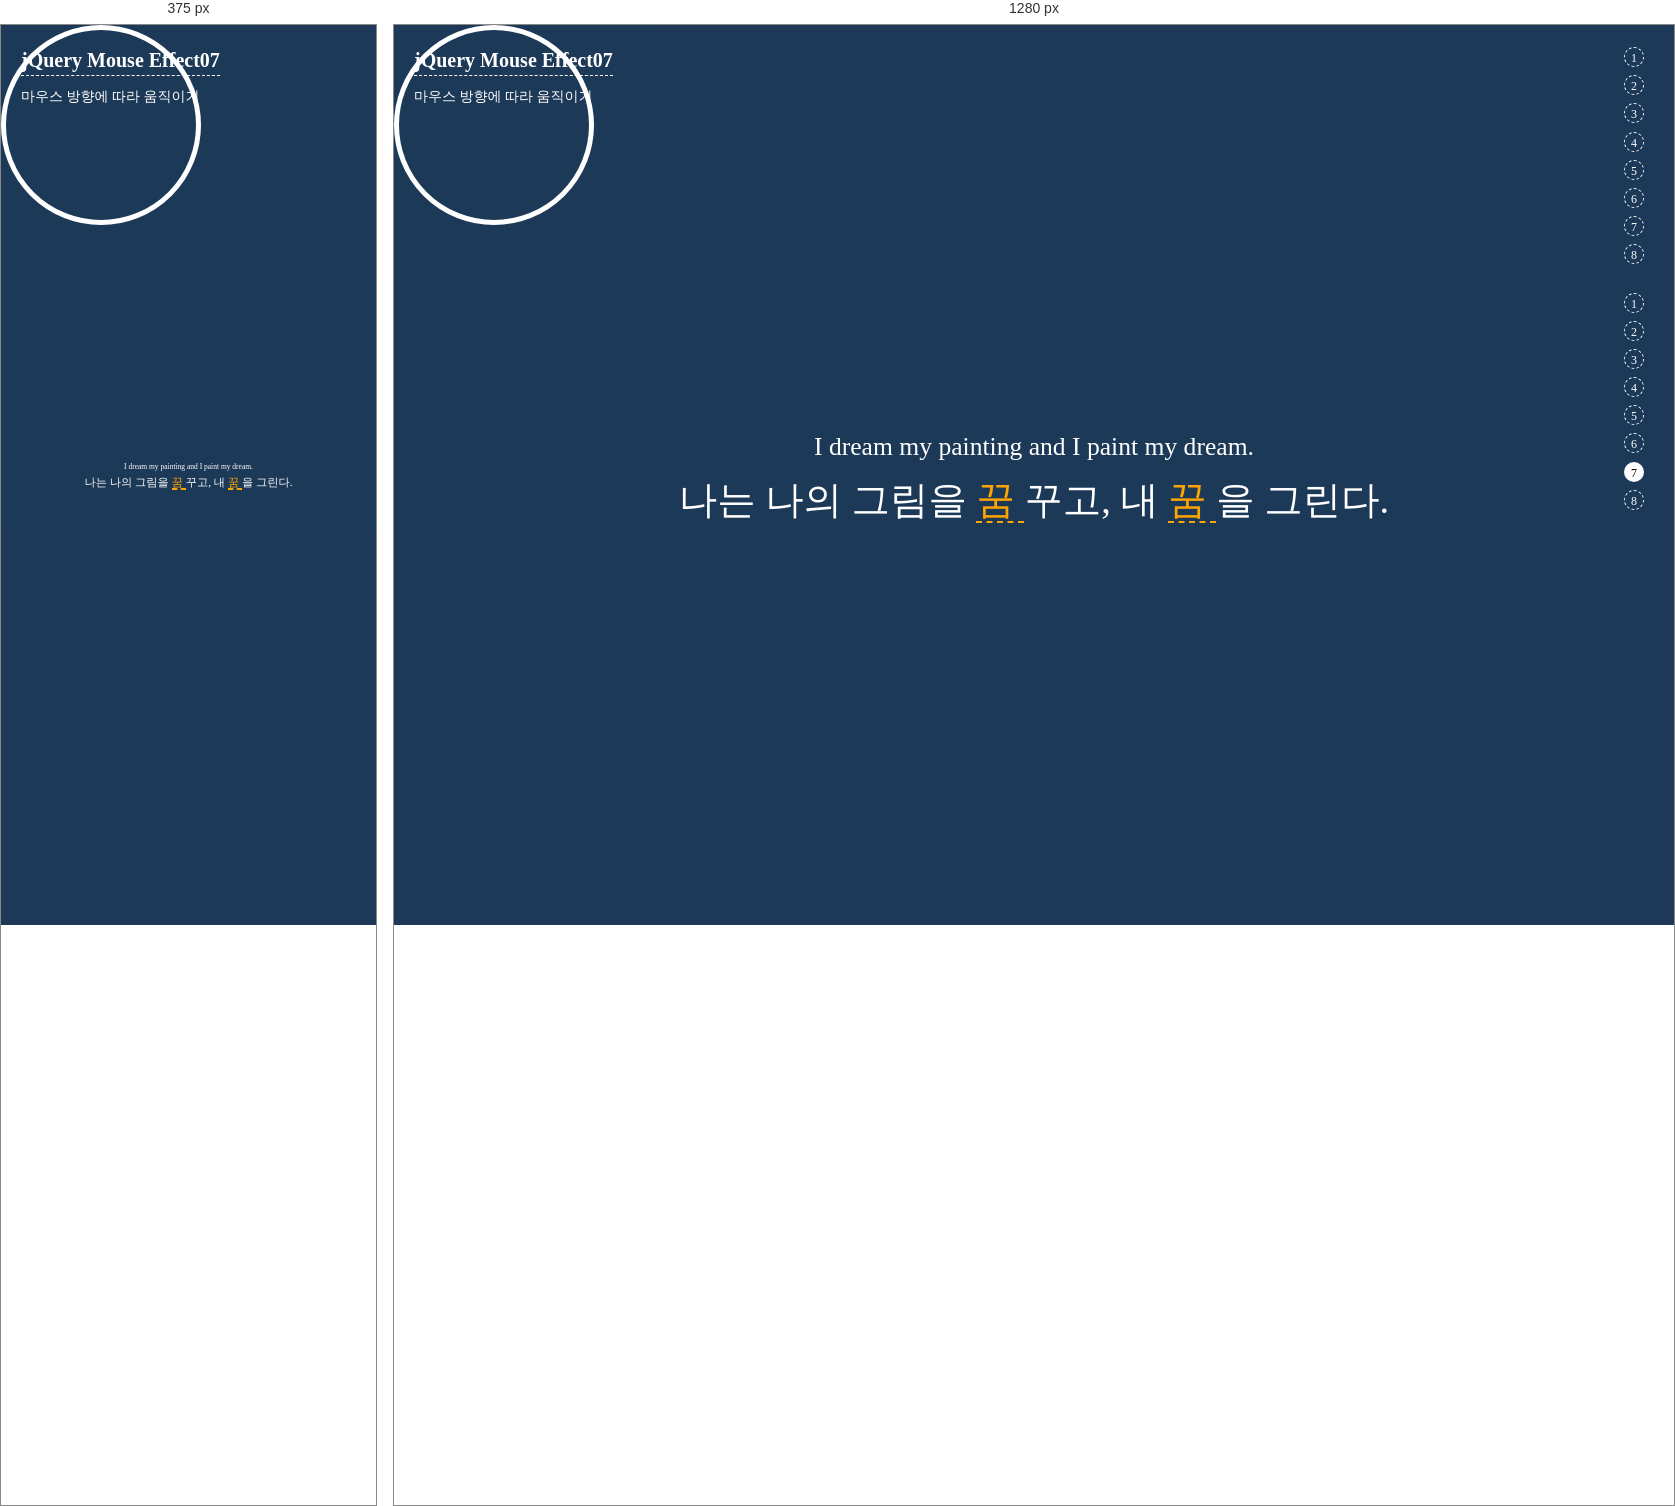
Rendered at 375 px and 1280 px, left to right.

<!-- file: Mouse Effect07.html -->
<!DOCTYPE html>
<html lang="ko">
<head>
  <meta charset="UTF-8">
  <meta http-equiv="X-UA-Compatible" content="IE=edge">
  <meta name="viewport" content="width=device-width, initial-scale=1.0">
  <title>Mouse Effect07 - JQuery</title>
  <style>
    /* reset */
    @font-face { 
      font-family: 'NEXON Lv1 Gothic OTF'; 
      src: url('https://cdn.jsdelivr.net/gh/projectnoonnu/noonfonts_20-04@2.1/NEXON Lv1 Gothic OTF.woff') format('woff');
      font-weight: normal; 
      font-style: normal; 
    }

    *, *::before, *::after {
      box-sizing: border-box; 
      margin: 0;
      padding: 0;
    }

    a {
      text-decoration: none;
      color: #ffffff;
      transition: all 0.2s;
    }

    a:hover {
      border-bottom: 1px dashed #ffffff;
    }

    img {
      width: 100%;
      vertical-align: top;
    }

    ul {
      padding: 10px 20px;
    }

    li {
      list-style: none;
    }

    body {
      background: url(https://webstoryboy.github.io/ScriptEffect/webstoryboy/assets/img/[email-redacted]) no-repeat center center;
      background-size: cover;
      color: #ffffff;
      height: 100vh;
      transition: all 0.2s;
      overflow: hidden;
      font-size: 16px;
      line-height: 1.5;
      font-family: 'NEXON Lv1 Gothic OTF';
      cursor: none;
    }

    body::before {
      content: '';
      position: absolute;
      left: 0;
      top: 0;
      width: 100%;
      height: 100vh;
      background: rgba(5, 36, 70, .9);
      z-index: -1;
    }

    /* info */
    .info {
      position: absolute;
      z-index: 1000;
    }

    .info h1 {
      font-size: 20px;
      border-bottom: 1px dashed #ffffff;
      margin-bottom: 8px;
    }

    .info p, .info li {
      font-size: 14px;
      line-height: 1.8;
      margin-bottom: 3px;
    }

    .info li.active a:first-child {
      background: #ffffff;
      color: #000000;
    }

    .info.left {
      left: 20px;
      top: 20px;
    }

    .info.right {
      right: 10px;
      top: 10px;
    }

    .info.right a {
      display: inline-block;
      margin-left: 5px;
      width: 20px; 
      height: 20px;
      border: 1px dashed #ffffff;
      border-radius: 50%;
      text-align: center;
      line-height: 20px;
      font-size: 12px;
      transition: all 0.2s;
    }

    .info.right a:hover {
      background: #ffffff;
      color: #000000;
    }

    .info.bottom {
      left: 10px;
      bottom: 10px;
    }

    .info.bottom li {
      display: block;
      transition: all 0.2s;
    }

    .info.bottom li.active {
      color: orange;
    }

    .info.bottom li:hover {
      color: orange;
    }

    .info.view {
      right: 20px;
      bottom: 20px;
    }

    .info.view a {
      color: #ffffff;
      border: 1px solid #ffffff;
      border-radius: 30px;
      padding: 5px 30px;
    }

    @media (max-width: 800px){
      .info.bottom {
        display: none;
      }
      .info.right {
        display: none;
      }
    }

    /* main */
    .cursor {
      position: absolute; 
      width: 200px; 
      height: 200px;
      border-radius: 50%;
      z-index: -1;
      user-select: none;
      pointer-events: none;
      background: url(https://webstoryboy.github.io/ScriptEffect/webstoryboy/assets/img/[email-redacted]) center center fixed;
      background-size: cover;
      border: 5px solid #ffffff;
      overflow: hidden;
    }

    .contents {
      display: flex;
      align-items: center;
      justify-content: center;
      width: 100%;
      height: 100vh;
      flex-direction: column;
      overflow: hidden;
    }

    .contents p {
      max-width: 70vw;
      font-size: 3vw;
      text-align: justify;
    }

    .contents p:first-child {
      font-size: 2vw;
      line-height: 2;
    }

    .contents p em {
      color: orange;
      border-bottom: 2px dashed orange;
      font-style: normal;
    }
  </style>
</head>
<body class="mouse bg">

  <!-- main -->
  <main>
    <div class="cursor"></div>
    
    <div class="contents">
      <p>
        I dream my painting and I paint my dream.
      </p>
      <p>
        나는 나의 그림을 
        <em>
          꿈
        </em>
        꾸고, 내
        <em>
          꿈
        </em>
        을 그린다.
      </p>
    </div>
  </main>
  <!-- //main -->
        
  <div class="info right">
    <ul>
      <li>
        <a href="Mouse%20Effect01-1.html">1</a>
      </li>
      <li>
        <a href="Mouse%20Effect02-1.html">2</a>
      </li>
      <li>
        <a href="Mouse%20Effect03-1.html">3</a>
      </li>
      <li>
        <a href="Mouse%20Effect04-1.html">4</a>
      </li>
      <li>
        <a href="Mouse%20Effect05-1.html">5</a>
      </li>
      <li>
        <a href="Mouse%20Effect06-1.html">6</a>
      </li>
      <li>
        <a href="Mouse%20Effect07-1.html">7</a>
      </li>
      <li>
        <a href="Mouse%20Effect08-1.html">8</a>
      </li>
    </ul>
    <ul>
      <li>
        <a href="Mouse%20Effect01.html">1</a>
      </li>
      <li>
        <a href="Mouse%20Effect02.html">2</a>
      </li>
      <li>
        <a href="Mouse%20Effect03.html">3</a>
      </li>
      <li>
        <a href="Mouse%20Effect04.html">4</a>
      </li>
      <li>
        <a href="Mouse%20Effect05.html">5</a>
      </li>
      <li>
        <a href="Mouse%20Effect06.html">6</a>
      </li>
      <li class="active">
        <a href="Mouse%20Effect07.html">7</a>
      </li>
      <li>
        <a href="Mouse%20Effect08.html">8</a>
      </li>
    </ul>
  </div>
  
  <!-- info -->
  <div class="info left">
    <h1>
      <a href="Mouse%20Effect07.html">
        jQuery Mouse Effect07
      </a>
    </h1>
    <p>
      마우스 방향에 따라 움직이기
    </p>
  </div>
  <!-- //info -->
  
  <!-- script -->
  <script src="https://ajax.googleapis.com/ajax/libs/jquery/1.12.4/jquery.min.js"></script>
  <script src="https://cdnjs.cloudflare.com/ajax/libs/gsap/3.7.1/gsap.min.js"></script>
  <script>
    const width = $(".cursor").outerWidth()/2;
    const height = $(".cursor").outerHeight()/2;

    $(window).mousemove(function(e){
      gsap.to(".cursor", {duration: 0.5, left: e.pageX - width, top: e.pageY - height});
    });
  </script>
  <!-- //script -->
  
</body>
</html>